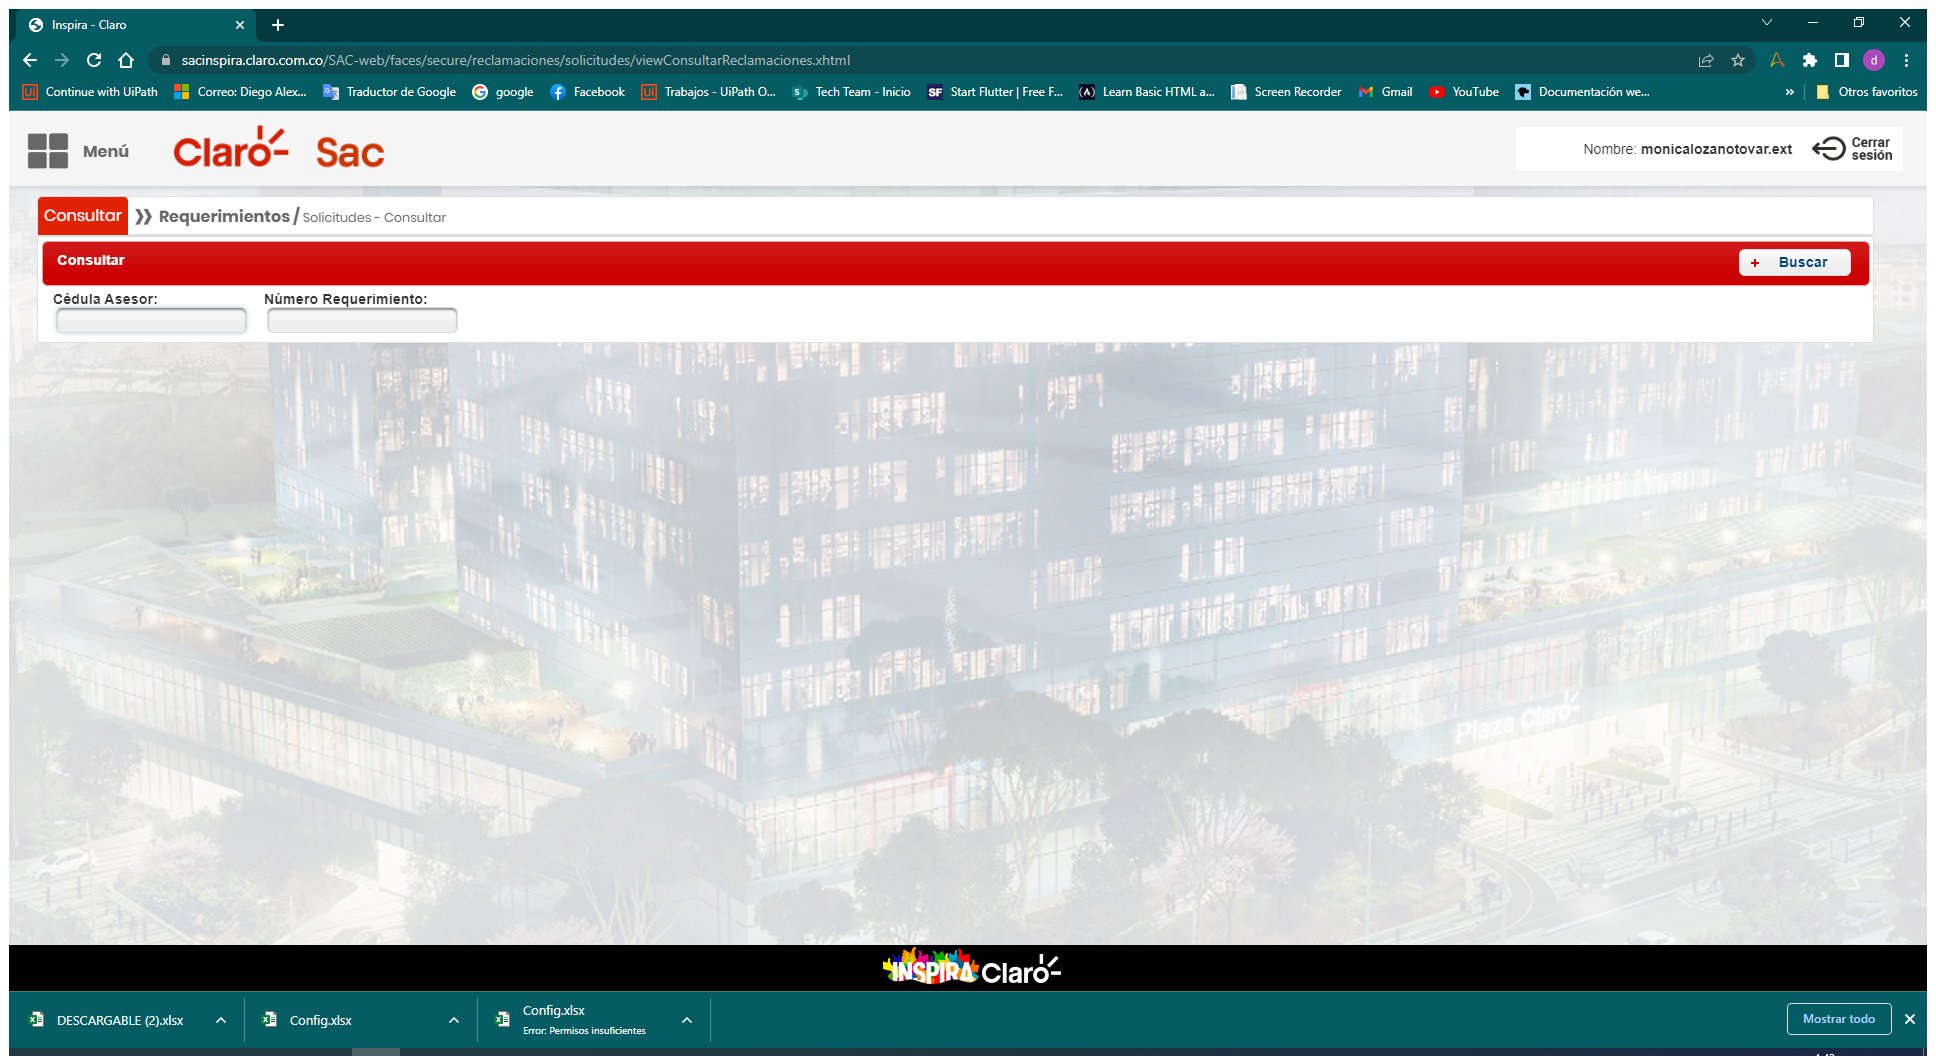
Task: Robotic Enterprise Framework
Workflow: Process(Autosaved)

Step 1 [try]: Use Browser Chrome: Inspira - Claro in window 'Inspira - Claro' (chrome.exe)

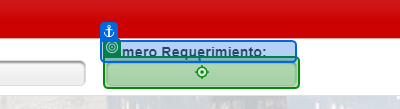
Step 2 [try]: type a value into 'Número Requerimiento'

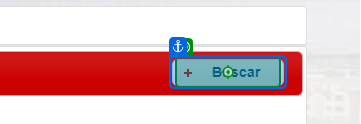
Step 3: click on 'Buscar'

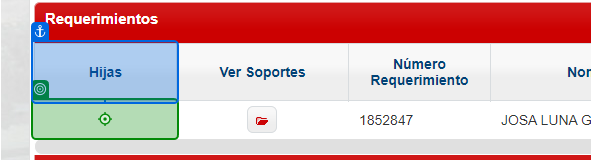
Step 4: click on 'Hijas'

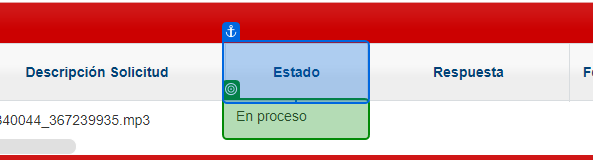
Step 5: get-text from 'Estado'

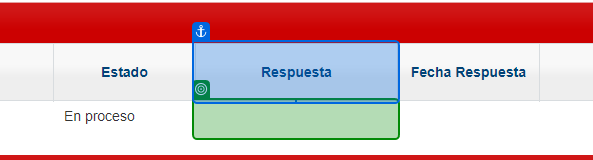
Step 6: get-text from 'Respuesta'

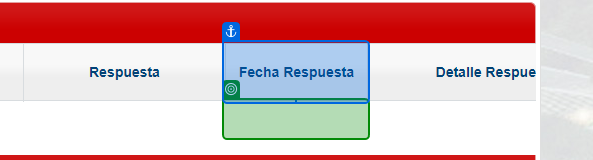
Step 7: get-text from 'Fecha Respuesta' (repeated 2 times)

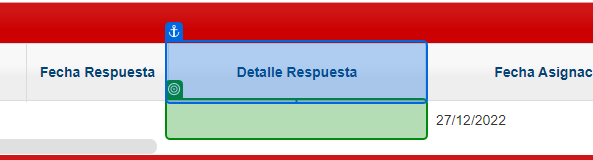
Step 9: get-text from 'Detalle Respuesta'